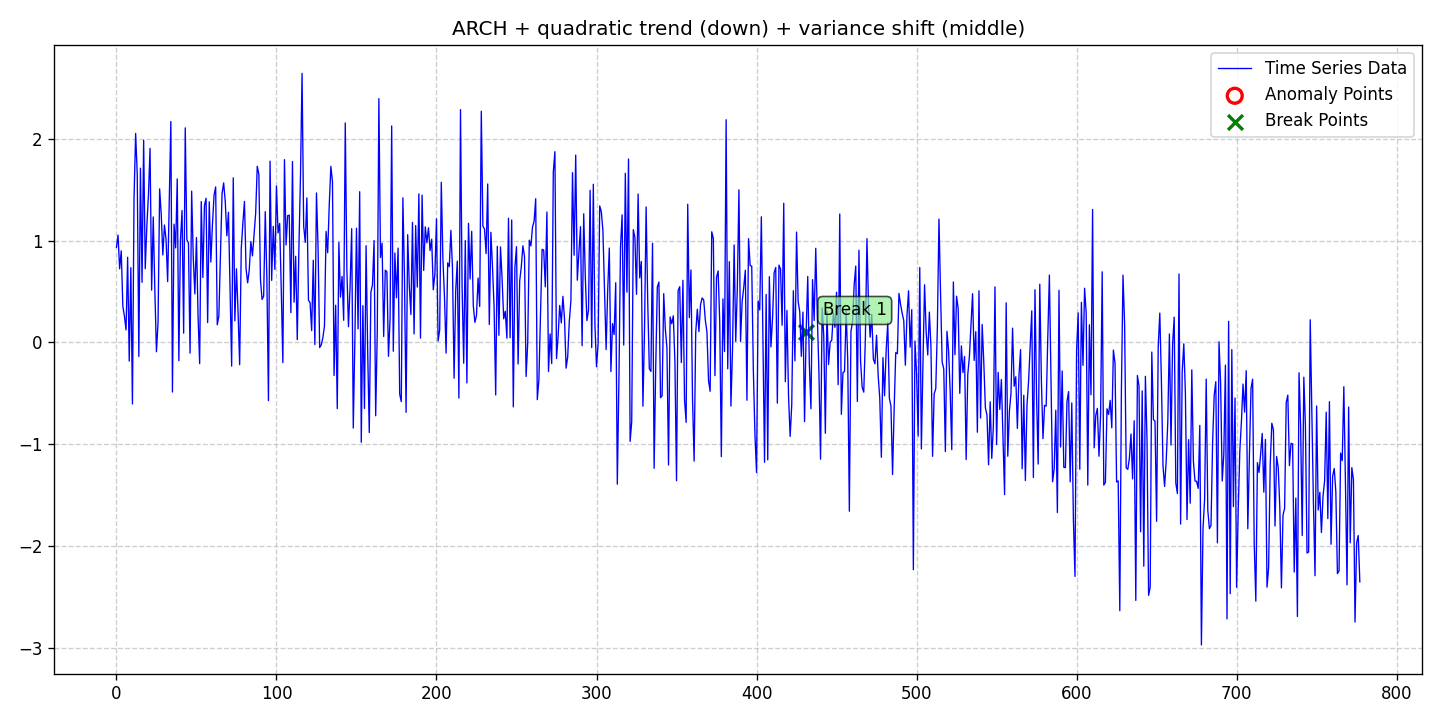

Data behind this chart, as committed beside it:
date, data, stationary, det_lin_up, det_lin_down, det_quad, det_cubic, det_exp, det_damped, stoc_trend, volatility, single_seas, multiple_seas, point_anom_single, point_anom_multi, collect_anom, context_anom, mean_shift, var_shift, trend_shift, point_anom_count, point_anom_location, point_anom_point, collect_anom_count
2020-01-01, 0.9335, 0, 0, 0, 1, 0, 0, 0, 0, 1, 0, 0, 0, 0, 0, 0, 0, 1, 0, 0, none, , 0
2020-01-02, 1.053, 0, 0, 0, 1, 0, 0, 0, 0, 1, 0, 0, 0, 0, 0, 0, 0, 1, 0, 0, none, , 0
2020-01-03, 0.7225, 0, 0, 0, 1, 0, 0, 0, 0, 1, 0, 0, 0, 0, 0, 0, 0, 1, 0, 0, none, , 0
2020-01-04, 0.8995, 0, 0, 0, 1, 0, 0, 0, 0, 1, 0, 0, 0, 0, 0, 0, 0, 1, 0, 0, none, , 0
2020-01-05, 0.3556, 0, 0, 0, 1, 0, 0, 0, 0, 1, 0, 0, 0, 0, 0, 0, 0, 1, 0, 0, none, , 0
2020-01-06, 0.2548, 0, 0, 0, 1, 0, 0, 0, 0, 1, 0, 0, 0, 0, 0, 0, 0, 1, 0, 0, none, , 0
2020-01-07, 0.1224, 0, 0, 0, 1, 0, 0, 0, 0, 1, 0, 0, 0, 0, 0, 0, 0, 1, 0, 0, none, , 0
2020-01-08, 0.8363, 0, 0, 0, 1, 0, 0, 0, 0, 1, 0, 0, 0, 0, 0, 0, 0, 1, 0, 0, none, , 0
2020-01-09, -0.1844, 0, 0, 0, 1, 0, 0, 0, 0, 1, 0, 0, 0, 0, 0, 0, 0, 1, 0, 0, none, , 0
2020-01-10, 0.7342, 0, 0, 0, 1, 0, 0, 0, 0, 1, 0, 0, 0, 0, 0, 0, 0, 1, 0, 0, none, , 0
2020-01-11, -0.6055, 0, 0, 0, 1, 0, 0, 0, 0, 1, 0, 0, 0, 0, 0, 0, 0, 1, 0, 0, none, , 0
2020-01-12, 1.418, 0, 0, 0, 1, 0, 0, 0, 0, 1, 0, 0, 0, 0, 0, 0, 0, 1, 0, 0, none, , 0
2020-01-13, 2.053, 0, 0, 0, 1, 0, 0, 0, 0, 1, 0, 0, 0, 0, 0, 0, 0, 1, 0, 0, none, , 0
2020-01-14, 1.652, 0, 0, 0, 1, 0, 0, 0, 0, 1, 0, 0, 0, 0, 0, 0, 0, 1, 0, 0, none, , 0
2020-01-15, -0.1385, 0, 0, 0, 1, 0, 0, 0, 0, 1, 0, 0, 0, 0, 0, 0, 0, 1, 0, 0, none, , 0
2020-01-16, 1.711, 0, 0, 0, 1, 0, 0, 0, 0, 1, 0, 0, 0, 0, 0, 0, 0, 1, 0, 0, none, , 0
2020-01-17, 0.5899, 0, 0, 0, 1, 0, 0, 0, 0, 1, 0, 0, 0, 0, 0, 0, 0, 1, 0, 0, none, , 0
2020-01-18, 1.986, 0, 0, 0, 1, 0, 0, 0, 0, 1, 0, 0, 0, 0, 0, 0, 0, 1, 0, 0, none, , 0
2020-01-19, 0.7239, 0, 0, 0, 1, 0, 0, 0, 0, 1, 0, 0, 0, 0, 0, 0, 0, 1, 0, 0, none, , 0
2020-01-20, 1.142, 0, 0, 0, 1, 0, 0, 0, 0, 1, 0, 0, 0, 0, 0, 0, 0, 1, 0, 0, none, , 0
2020-01-21, 1.446, 0, 0, 0, 1, 0, 0, 0, 0, 1, 0, 0, 0, 0, 0, 0, 0, 1, 0, 0, none, , 0
2020-01-22, 1.906, 0, 0, 0, 1, 0, 0, 0, 0, 1, 0, 0, 0, 0, 0, 0, 0, 1, 0, 0, none, , 0
2020-01-23, 0.513, 0, 0, 0, 1, 0, 0, 0, 0, 1, 0, 0, 0, 0, 0, 0, 0, 1, 0, 0, none, , 0
2020-01-24, 1.232, 0, 0, 0, 1, 0, 0, 0, 0, 1, 0, 0, 0, 0, 0, 0, 0, 1, 0, 0, none, , 0
2020-01-25, 0.5116, 0, 0, 0, 1, 0, 0, 0, 0, 1, 0, 0, 0, 0, 0, 0, 0, 1, 0, 0, none, , 0
2020-01-26, -0.09234, 0, 0, 0, 1, 0, 0, 0, 0, 1, 0, 0, 0, 0, 0, 0, 0, 1, 0, 0, none, , 0
2020-01-27, 0.1972, 0, 0, 0, 1, 0, 0, 0, 0, 1, 0, 0, 0, 0, 0, 0, 0, 1, 0, 0, none, , 0
2020-01-28, 1.508, 0, 0, 0, 1, 0, 0, 0, 0, 1, 0, 0, 0, 0, 0, 0, 0, 1, 0, 0, none, , 0
2020-01-29, 1.257, 0, 0, 0, 1, 0, 0, 0, 0, 1, 0, 0, 0, 0, 0, 0, 0, 1, 0, 0, none, , 0
2020-01-30, 0.8586, 0, 0, 0, 1, 0, 0, 0, 0, 1, 0, 0, 0, 0, 0, 0, 0, 1, 0, 0, none, , 0
2020-01-31, 1.153, 0, 0, 0, 1, 0, 0, 0, 0, 1, 0, 0, 0, 0, 0, 0, 0, 1, 0, 0, none, , 0
2020-02-01, 1.013, 0, 0, 0, 1, 0, 0, 0, 0, 1, 0, 0, 0, 0, 0, 0, 0, 1, 0, 0, none, , 0
2020-02-02, 0.597, 0, 0, 0, 1, 0, 0, 0, 0, 1, 0, 0, 0, 0, 0, 0, 0, 1, 0, 0, none, , 0
2020-02-03, 1.382, 0, 0, 0, 1, 0, 0, 0, 0, 1, 0, 0, 0, 0, 0, 0, 0, 1, 0, 0, none, , 0
2020-02-04, 2.17, 0, 0, 0, 1, 0, 0, 0, 0, 1, 0, 0, 0, 0, 0, 0, 0, 1, 0, 0, none, , 0
2020-02-05, -0.4879, 0, 0, 0, 1, 0, 0, 0, 0, 1, 0, 0, 0, 0, 0, 0, 0, 1, 0, 0, none, , 0
2020-02-06, 1.161, 0, 0, 0, 1, 0, 0, 0, 0, 1, 0, 0, 0, 0, 0, 0, 0, 1, 0, 0, none, , 0
2020-02-07, 0.9282, 0, 0, 0, 1, 0, 0, 0, 0, 1, 0, 0, 0, 0, 0, 0, 0, 1, 0, 0, none, , 0
2020-02-08, 1.606, 0, 0, 0, 1, 0, 0, 0, 0, 1, 0, 0, 0, 0, 0, 0, 0, 1, 0, 0, none, , 0
2020-02-09, -0.1805, 0, 0, 0, 1, 0, 0, 0, 0, 1, 0, 0, 0, 0, 0, 0, 0, 1, 0, 0, none, , 0
2020-02-10, 1.004, 0, 0, 0, 1, 0, 0, 0, 0, 1, 0, 0, 0, 0, 0, 0, 0, 1, 0, 0, none, , 0
2020-02-11, 1.295, 0, 0, 0, 1, 0, 0, 0, 0, 1, 0, 0, 0, 0, 0, 0, 0, 1, 0, 0, none, , 0
2020-02-12, 0.09034, 0, 0, 0, 1, 0, 0, 0, 0, 1, 0, 0, 0, 0, 0, 0, 0, 1, 0, 0, none, , 0
2020-02-13, 2.108, 0, 0, 0, 1, 0, 0, 0, 0, 1, 0, 0, 0, 0, 0, 0, 0, 1, 0, 0, none, , 0
2020-02-14, 1.009, 0, 0, 0, 1, 0, 0, 0, 0, 1, 0, 0, 0, 0, 0, 0, 0, 1, 0, 0, none, , 0
2020-02-15, 0.9763, 0, 0, 0, 1, 0, 0, 0, 0, 1, 0, 0, 0, 0, 0, 0, 0, 1, 0, 0, none, , 0
2020-02-16, -0.1062, 0, 0, 0, 1, 0, 0, 0, 0, 1, 0, 0, 0, 0, 0, 0, 0, 1, 0, 0, none, , 0
2020-02-17, 1.486, 0, 0, 0, 1, 0, 0, 0, 0, 1, 0, 0, 0, 0, 0, 0, 0, 1, 0, 0, none, , 0
2020-02-18, 0.8339, 0, 0, 0, 1, 0, 0, 0, 0, 1, 0, 0, 0, 0, 0, 0, 0, 1, 0, 0, none, , 0
2020-02-19, 0.4761, 0, 0, 0, 1, 0, 0, 0, 0, 1, 0, 0, 0, 0, 0, 0, 0, 1, 0, 0, none, , 0
2020-02-20, 1.03, 0, 0, 0, 1, 0, 0, 0, 0, 1, 0, 0, 0, 0, 0, 0, 0, 1, 0, 0, none, , 0
2020-02-21, 0.2617, 0, 0, 0, 1, 0, 0, 0, 0, 1, 0, 0, 0, 0, 0, 0, 0, 1, 0, 0, none, , 0
2020-02-22, -0.2091, 0, 0, 0, 1, 0, 0, 0, 0, 1, 0, 0, 0, 0, 0, 0, 0, 1, 0, 0, none, , 0
2020-02-23, 1.384, 0, 0, 0, 1, 0, 0, 0, 0, 1, 0, 0, 0, 0, 0, 0, 0, 1, 0, 0, none, , 0
2020-02-24, 0.6381, 0, 0, 0, 1, 0, 0, 0, 0, 1, 0, 0, 0, 0, 0, 0, 0, 1, 0, 0, none, , 0
2020-02-25, 1.344, 0, 0, 0, 1, 0, 0, 0, 0, 1, 0, 0, 0, 0, 0, 0, 0, 1, 0, 0, none, , 0
2020-02-26, 1.415, 0, 0, 0, 1, 0, 0, 0, 0, 1, 0, 0, 0, 0, 0, 0, 0, 1, 0, 0, none, , 0
2020-02-27, 0.1944, 0, 0, 0, 1, 0, 0, 0, 0, 1, 0, 0, 0, 0, 0, 0, 0, 1, 0, 0, none, , 0
2020-02-28, 1.381, 0, 0, 0, 1, 0, 0, 0, 0, 1, 0, 0, 0, 0, 0, 0, 0, 1, 0, 0, none, , 0
2020-02-29, 0.7894, 0, 0, 0, 1, 0, 0, 0, 0, 1, 0, 0, 0, 0, 0, 0, 0, 1, 0, 0, none, , 0
... 718 more rows
